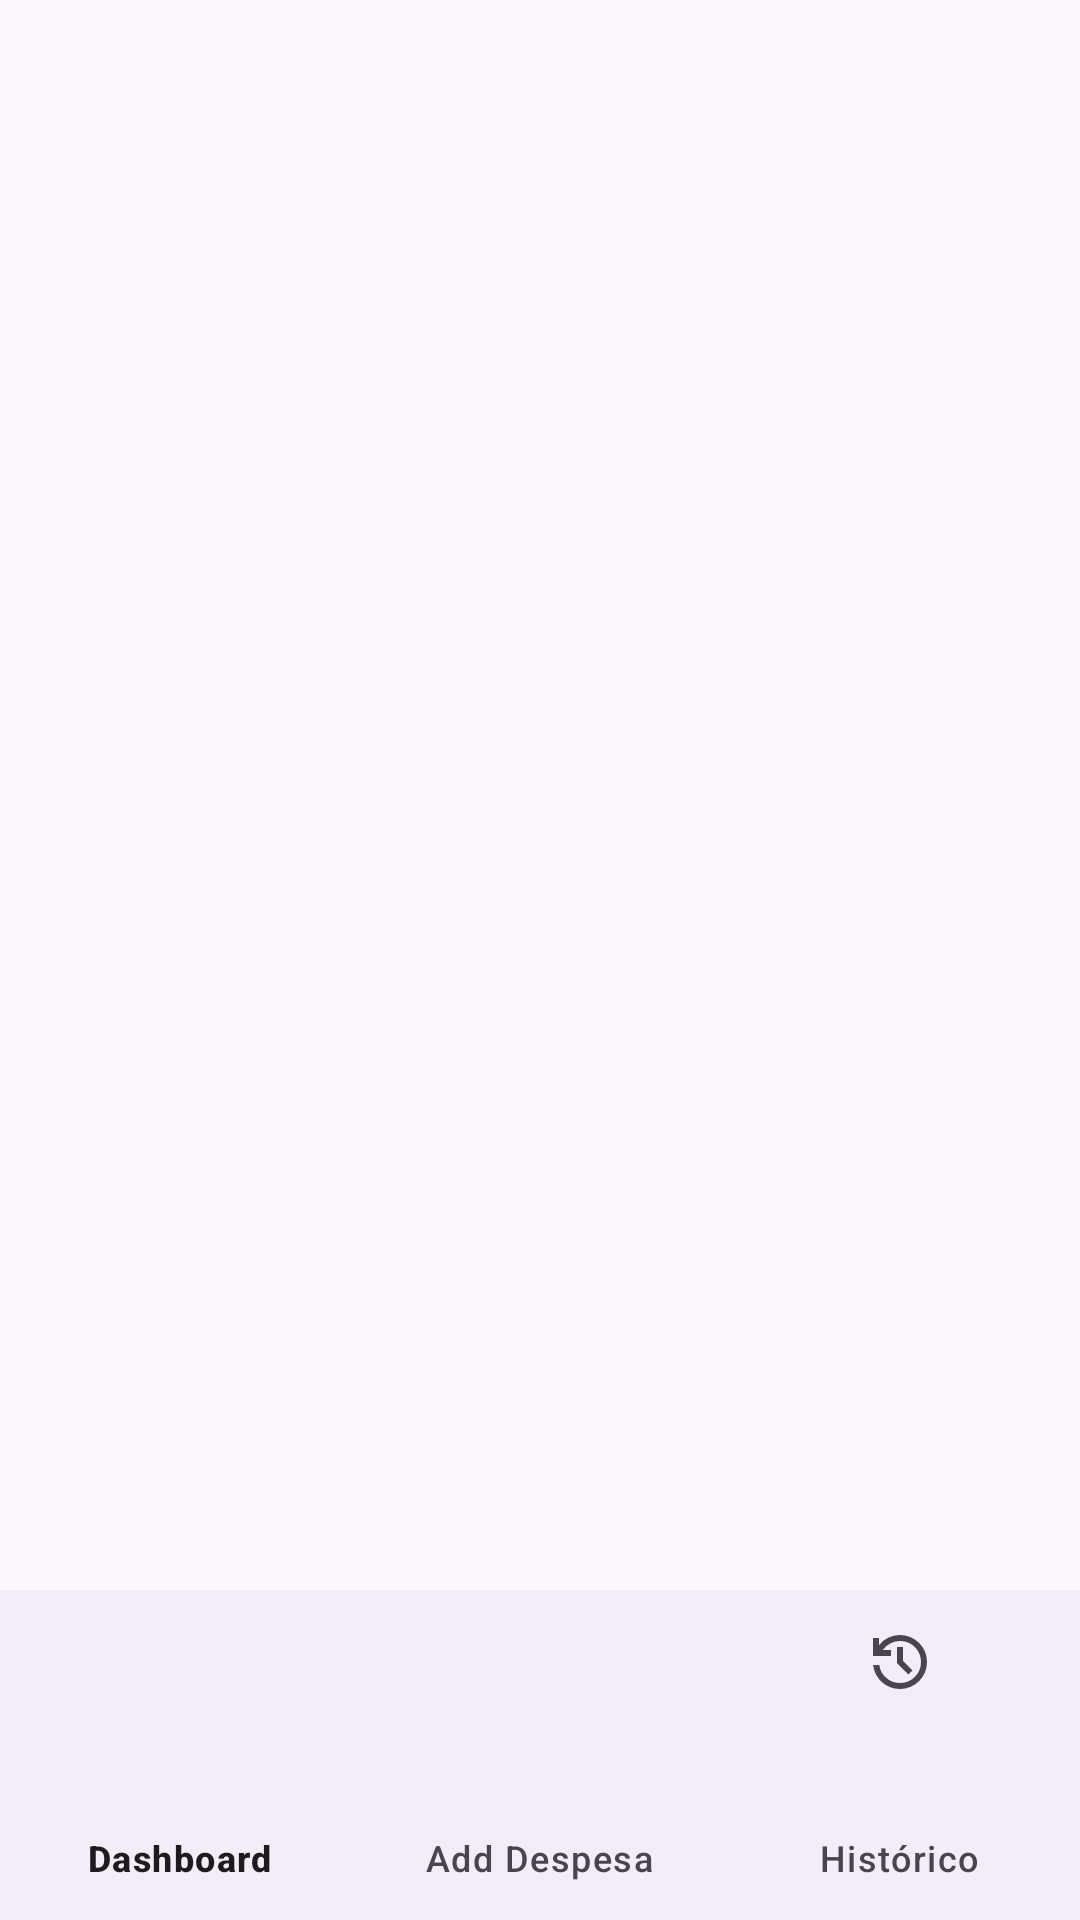

Write the Android layout XML for this screen, with the resource values it uses.
<!-- AndroidManifest.xml: application theme Theme.QuickBudget -->
<!-- res/layout/activity_main.xml -->
<?xml version="1.0" encoding="utf-8"?>
<androidx.coordinatorlayout.widget.CoordinatorLayout
    xmlns:android="http://schemas.android.com/apk/res/android"
    xmlns:app="http://schemas.android.com/apk/res-auto"
    android:layout_width="match_parent"
    android:layout_height="match_parent">

    <FrameLayout
        android:id="@+id/fragment_container"
        android:layout_width="match_parent"
        android:layout_height="match_parent"
        android:layout_marginBottom="72dp" />

    <com.google.android.material.bottomnavigation.BottomNavigationView
        android:id="@+id/bottom_navigation"
        android:layout_width="match_parent"
        android:layout_height="110dp"
        android:layout_gravity="bottom"
        app:menu="@menu/bottom_nav_menu"
        app:labelVisibilityMode="labeled" />

</androidx.coordinatorlayout.widget.CoordinatorLayout>
<!-- resources referenced by this layout -->
<resources>
  <style name="Theme.QuickBudget" parent="Base.Theme.QuickBudget" />
  <style name="Base.Theme.QuickBudget" parent="Theme.Material3.DayNight.NoActionBar">
          
          
      </style>
</resources>
